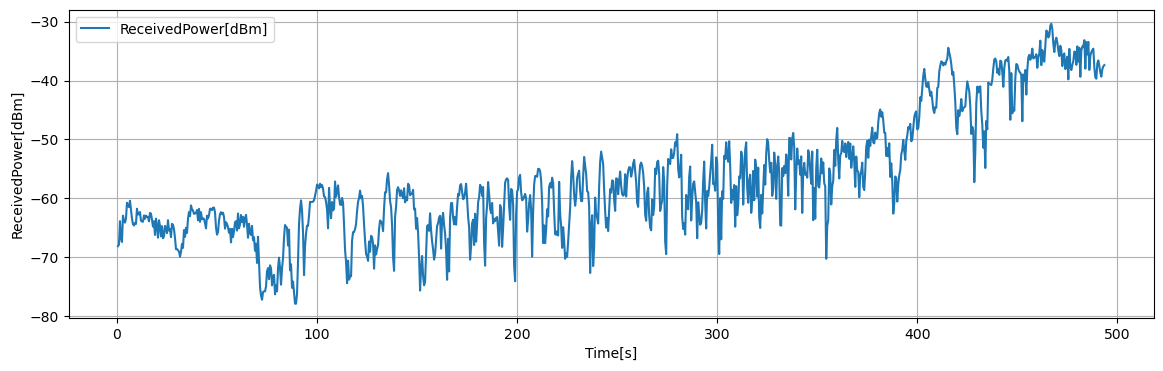

Source data for this figure (header and first rows):
Time[s], Volt[V], ReceivedPower[dBm], 1step_diff[dB]
0.5, 0.2368, -68.1, 0.288
1, 0.2404, -67.81, 3.956
1.5, 0.2899, -63.86, 2.924
2, 0.2533, -66.78, 0.614
2.5, 0.2457, -67.4, 4.468
3, 0.3015, -62.93, 0.8184
3.5, 0.2913, -63.75, 0.356
4, 0.2868, -64.1, 0.6656
4.5, 0.2951, -63.44, 2.703
5, 0.3289, -60.73, 0.54
5.5, 0.3222, -61.27, 0.1832
6, 0.3199, -61.46, 1.061
6.5, 0.3332, -60.4, 1.434
7, 0.3152, -61.83, 1.586
7.5, 0.2954, -63.42, 0.9628
8, 0.2834, -64.38, 0.214
8.5, 0.2807, -64.59, 0.44
9, 0.2862, -64.15, 0.1796
9.5, 0.2839, -64.33, 2.582
10, 0.3162, -61.75, 0.9608
10.5, 0.3042, -62.71, 0.0112
11, 0.3044, -62.7, 0.3968
11.5, 0.3093, -62.3, 1.489
12, 0.2907, -63.79, 0.1268
12.5, 0.2891, -63.92, 0.0316
13, 0.2887, -63.95, 1.066
13.5, 0.3021, -62.88, 0.5676
14, 0.295, -63.45, 0.5312
14.5, 0.3016, -62.92, 0.1928
15, 0.2992, -63.11, 0.0312
15.5, 0.2988, -63.14, 0.7468
16, 0.2895, -63.89, 1.43
16.5, 0.3073, -62.46, 0.1132
17, 0.3059, -62.57, 1.026
17.5, 0.2931, -63.6, 1.174
18, 0.2784, -64.77, 0.9052
18.5, 0.2897, -63.87, 2.326
19, 0.2607, -66.2, 2.772
19.5, 0.2953, -63.42, 1.298
20, 0.2791, -64.72, 1.93
20.5, 0.255, -66.65, 2.949
21, 0.2918, -63.7, 0.9808
21.5, 0.2796, -64.68, 1.764
22, 0.2575, -66.45, 1.746
22.5, 0.2793, -64.7, 2.058
23, 0.2536, -66.76, 0.3216
23.5, 0.2576, -66.44, 1.784
24, 0.2799, -64.65, 0.4548
24.5, 0.2743, -65.11, 0.7884
25, 0.2644, -65.9, 2.206
25.5, 0.292, -63.69, 1.76
26, 0.27, -65.45, 0.2472
26.5, 0.2731, -65.2, 1.366
27, 0.256, -66.57, 2.258
27.5, 0.2842, -64.31, 0.1524
28, 0.2823, -64.46, 0.7636
28.5, 0.2727, -65.23, 1.467
29, 0.2544, -66.7, 1.926
29.5, 0.2303, -68.62, 0.0424
30, 0.2309, -68.58, 0.214
... 927 more rows
